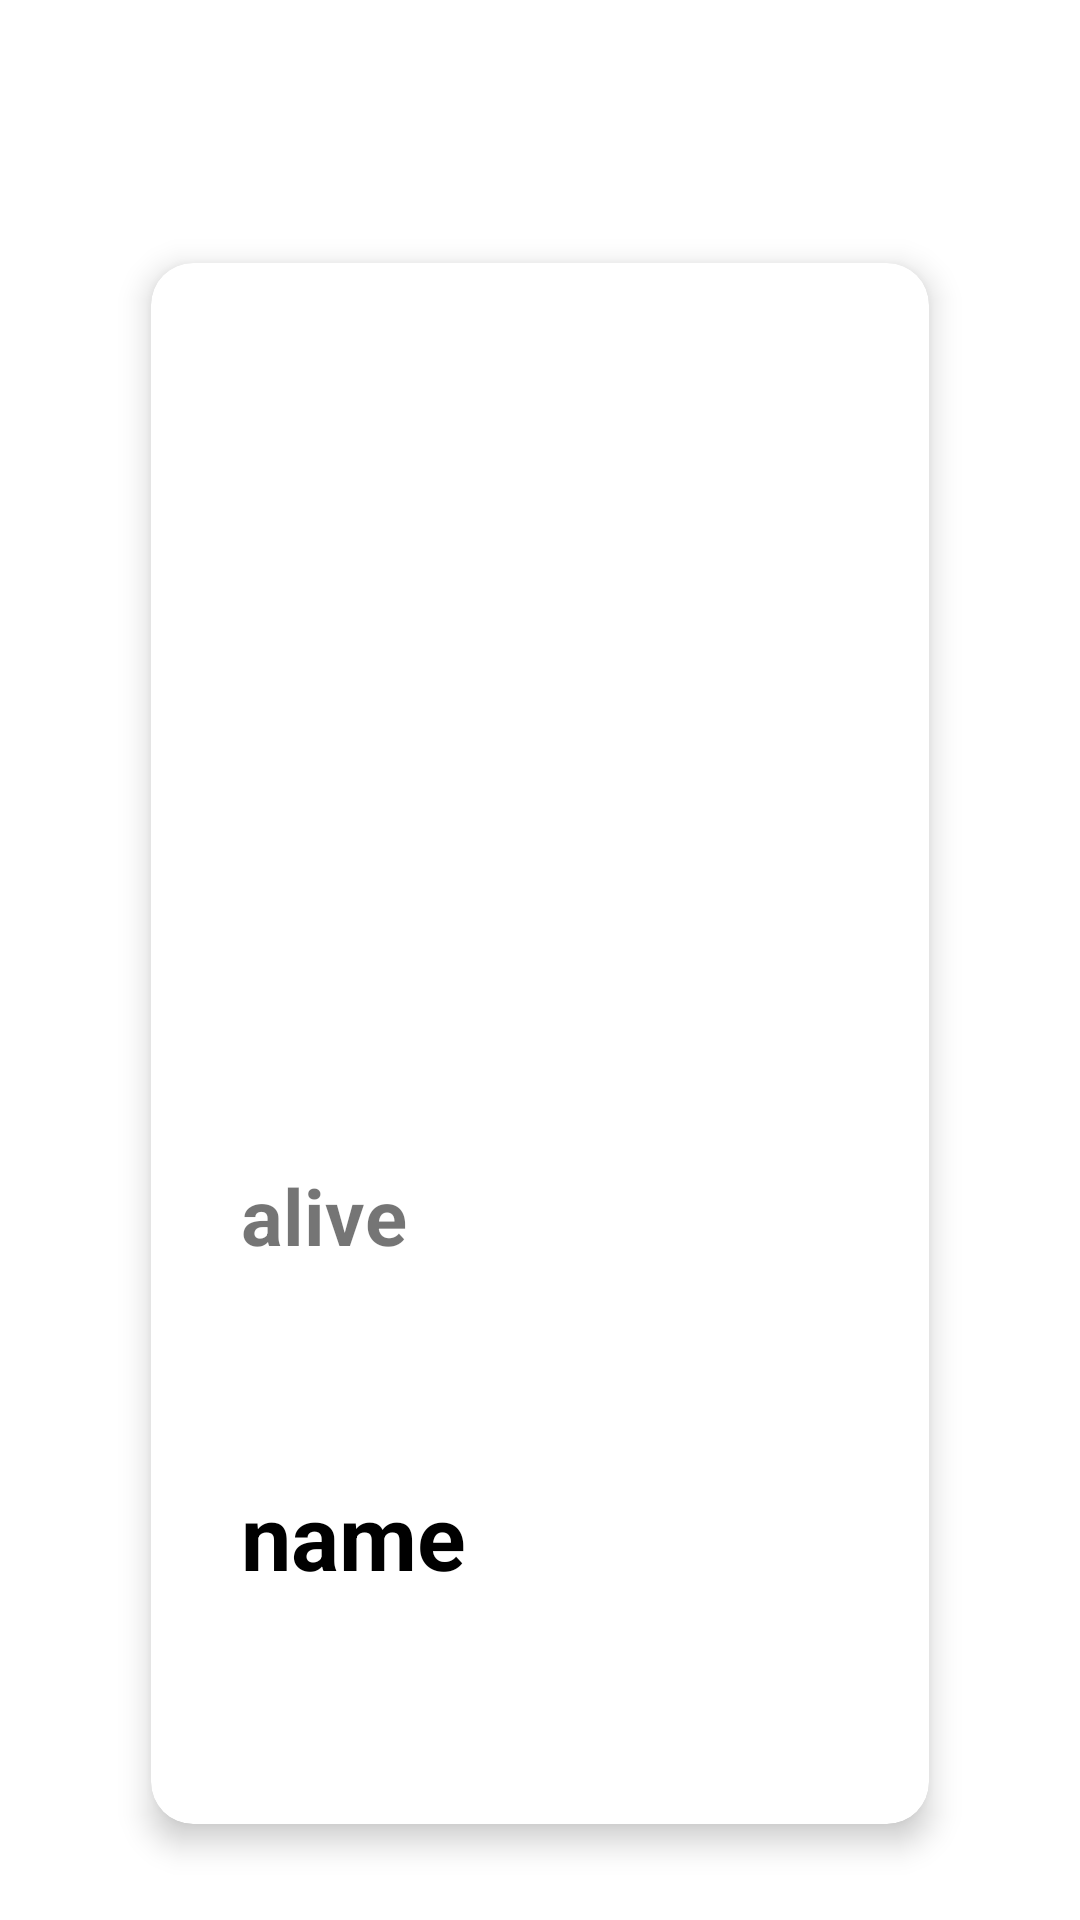

Android layout source for this screen:
<!-- AndroidManifest.xml: application theme Theme.Gr3_yrok_7 -->
<!-- res/layout/fragment_second.xml -->
<?xml version="1.0" encoding="utf-8"?>
<LinearLayout xmlns:android="http://schemas.android.com/apk/res/android"
    xmlns:tools="http://schemas.android.com/tools"
    android:layout_width="match_parent"
    android:layout_height="match_parent"
    xmlns:app="http://schemas.android.com/apk/res-auto"
    tools:context=".SecondFragment">


    <androidx.cardview.widget.CardView
        android:layout_width="match_parent"
        android:layout_height="wrap_content"
        android:layout_gravity="center"
        android:layout_marginHorizontal="40dp"
        android:layout_marginTop="28dp"
        app:cardCornerRadius="14dp"
        app:cardElevation="6dp"
        app:cardPreventCornerOverlap="true"
        app:cardUseCompatPadding="true" >

        <LinearLayout
            android:layout_width="match_parent"
            android:layout_height="wrap_content"
            android:orientation="vertical">


            <ImageView
                android:id="@+id/img_fr"
                android:layout_width="300dp"
                android:layout_height="300dp"
                android:scaleType="centerCrop"/>

            <TextView
                android:layout_width="wrap_content"
                android:layout_height="wrap_content"
                android:id="@+id/qtv_aliv"
                android:text="@string/alive"
                android:textStyle="bold"
                android:textSize="26sp"
                android:layout_marginStart="30dp"
                android:layout_marginBottom="69dp"/>

            <TextView
                android:id="@+id/tv_nem"
                android:layout_width="wrap_content"
                android:layout_height="wrap_content"
                android:text="@string/name"
                android:textStyle="bold"
                android:textSize="30sp"
                android:textColor="@color/black"
                android:layout_marginStart="30dp"
                android:layout_marginBottom="76dp"/>
        </LinearLayout>
    </androidx.cardview.widget.CardView>

</LinearLayout>
<!-- resources referenced by this layout -->
<resources>
  <string name="alive">alive</string>
  <string name="name">name</string>
  <style name="Theme.Gr3_yrok_7" parent="Theme.MaterialComponents.DayNight.DarkActionBar">
          
          <item name="colorPrimary">@color/purple_500</item>
          <item name="colorPrimaryVariant">@color/purple_700</item>
          <item name="colorOnPrimary">@color/white</item>
          
          <item name="colorSecondary">@color/teal_200</item>
          <item name="colorSecondaryVariant">@color/teal_700</item>
          <item name="colorOnSecondary">@color/black</item>
          
          <item name="android:statusBarColor">?attr/colorPrimaryVariant</item>
          
      </style>
  <!-- not gathered from this repository: default colours our renderer supplied (Android Studio template values) -->
  <color name="purple_500">#FF6200EE</color>
  <color name="purple_700">#FF3700B3</color>
  <color name="teal_200">#FF03DAC5</color>
  <color name="teal_700">#FF018786</color>
  <color name="black">#FF000000</color>
  <color name="white">#FFFFFFFF</color>
</resources>
